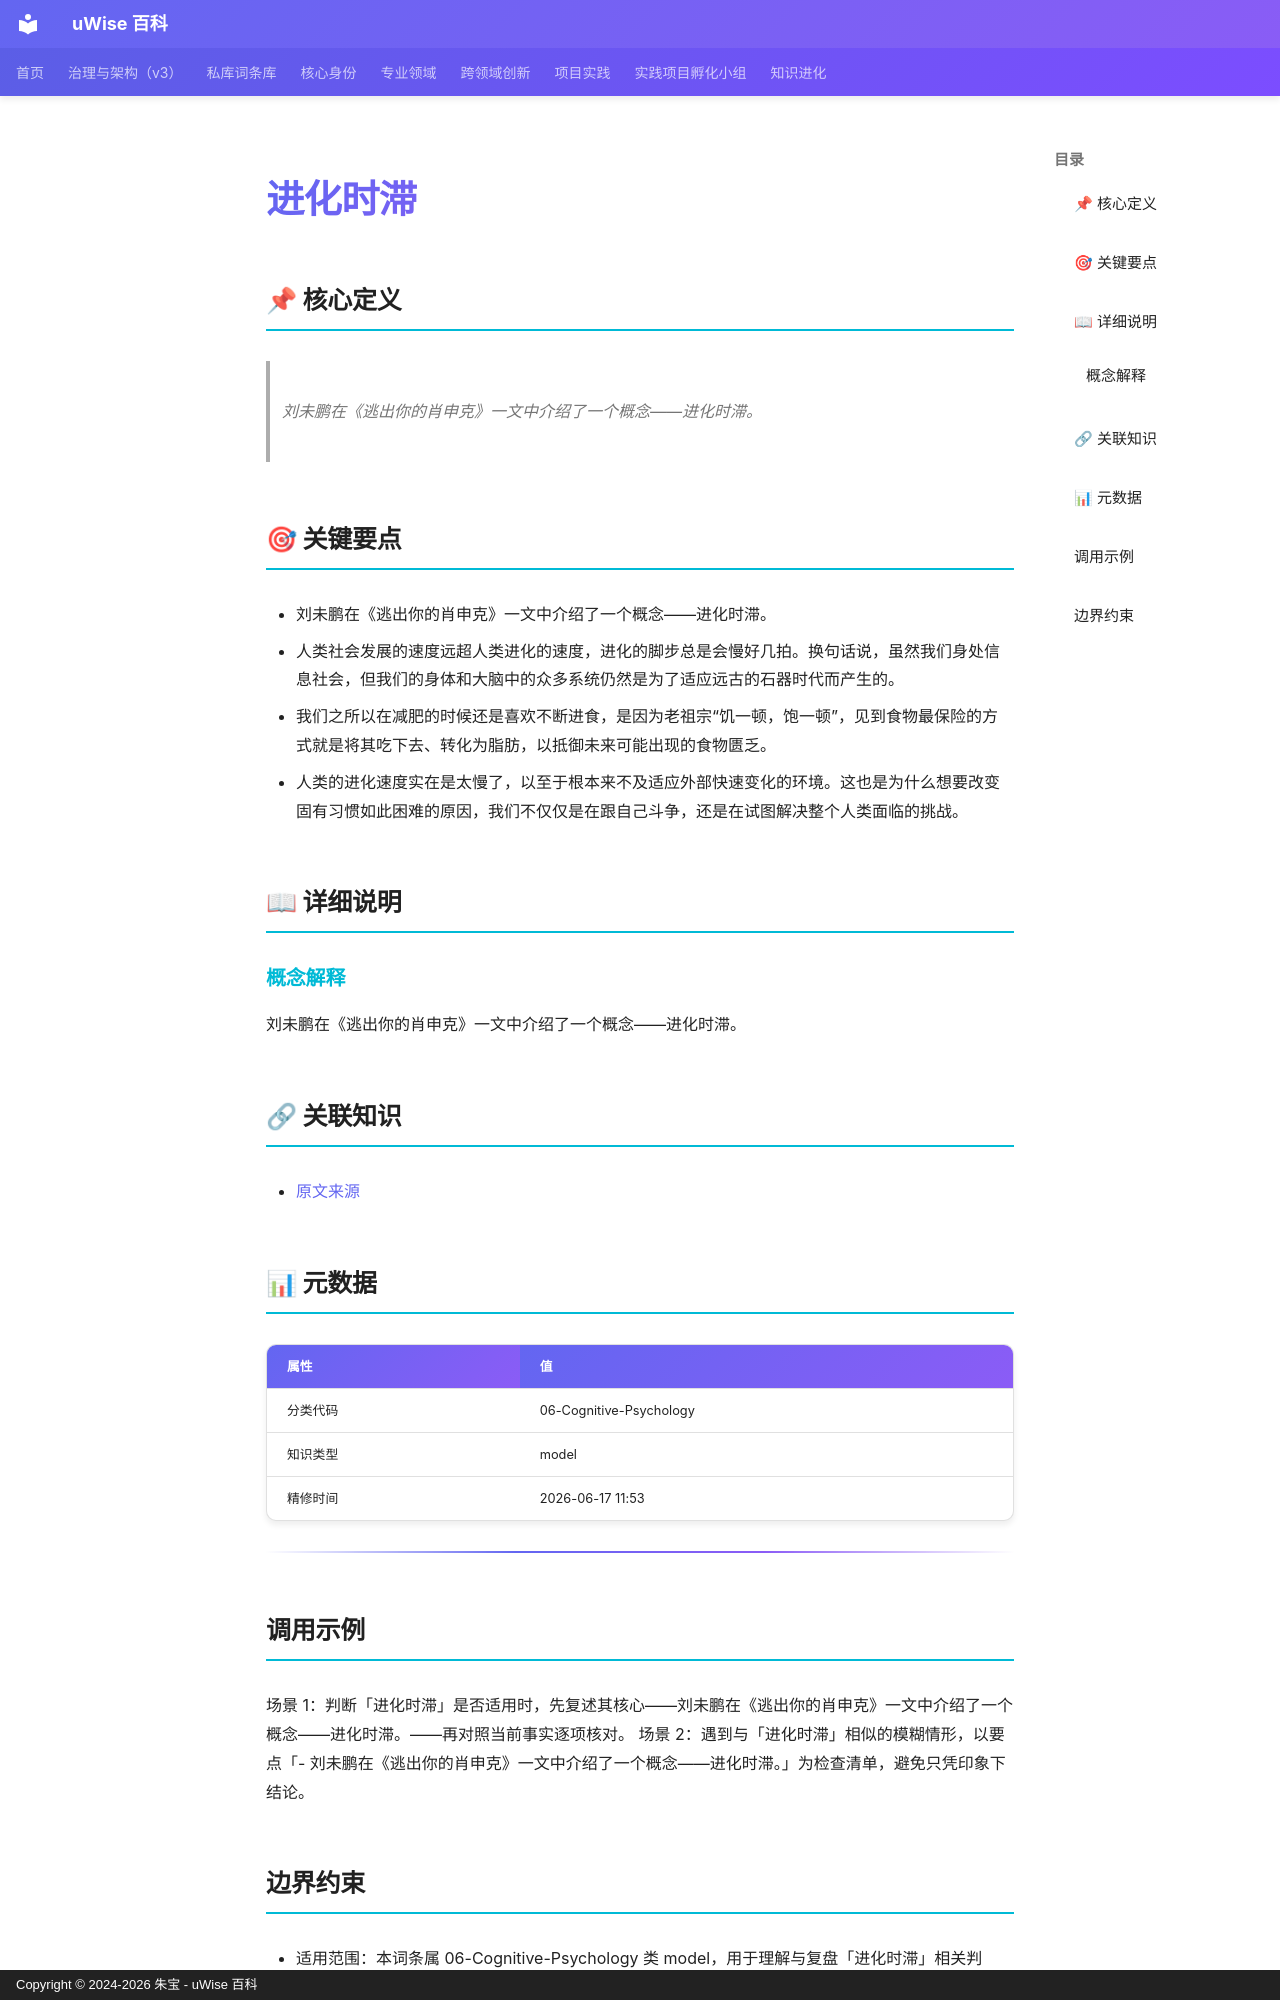

repository: zhubao315/uWise · page: vault-encyclopedia/md-8d5e0be0/index.html · generator: mkdocs · copyright: Copyright © 2024-2026 朱宝 - uWise 百科

---
title: "进化时滞"
description: "刘未鹏在《逃出你的肖申克》一文中介绍了一个概念——进化时滞。"
---

# 进化时滞

## 📌 核心定义

> 刘未鹏在《逃出你的肖申克》一文中介绍了一个概念——进化时滞。

## 🎯 关键要点

- 刘未鹏在《逃出你的肖申克》一文中介绍了一个概念——进化时滞。
- 人类社会发展的速度远超人类进化的速度，进化的脚步总是会慢好几拍。换句话说，虽然我们身处信息社会，但我们的身体和大脑中的众多系统仍然是为了适应远古的石器时代而产生的。
- 我们之所以在减肥的时候还是喜欢不断进食，是因为老祖宗“饥一顿，饱一顿”，见到食物最保险的方式就是将其吃下去、转化为脂肪，以抵御未来可能出现的食物匮乏。
- 人类的进化速度实在是太慢了，以至于根本来不及适应外部快速变化的环境。这也是为什么想要改变固有习惯如此困难的原因，我们不仅仅是在跟自己斗争，还是在试图解决整个人类面临的挑战。

## 📖 详细说明

### 概念解释
刘未鹏在《逃出你的肖申克》一文中介绍了一个概念——进化时滞。


## 🔗 关联知识

- [原文来源](../md-8d5e0be0/)

## 📊 元数据

| 属性 | 值 |
|------|-----|
| 分类代码 | 06-Cognitive-Psychology |
| 知识类型 | model |
| 精修时间 | 2026-06-17 11:53 |

---

## 调用示例

场景 1：判断「进化时滞」是否适用时，先复述其核心——刘未鹏在《逃出你的肖申克》一文中介绍了一个概念——进化时滞。——再对照当前事实逐项核对。
场景 2：遇到与「进化时滞」相似的模糊情形，以要点「- 刘未鹏在《逃出你的肖申克》一文中介绍了一个概念——进化时滞。」为检查清单，避免只凭印象下结论。
